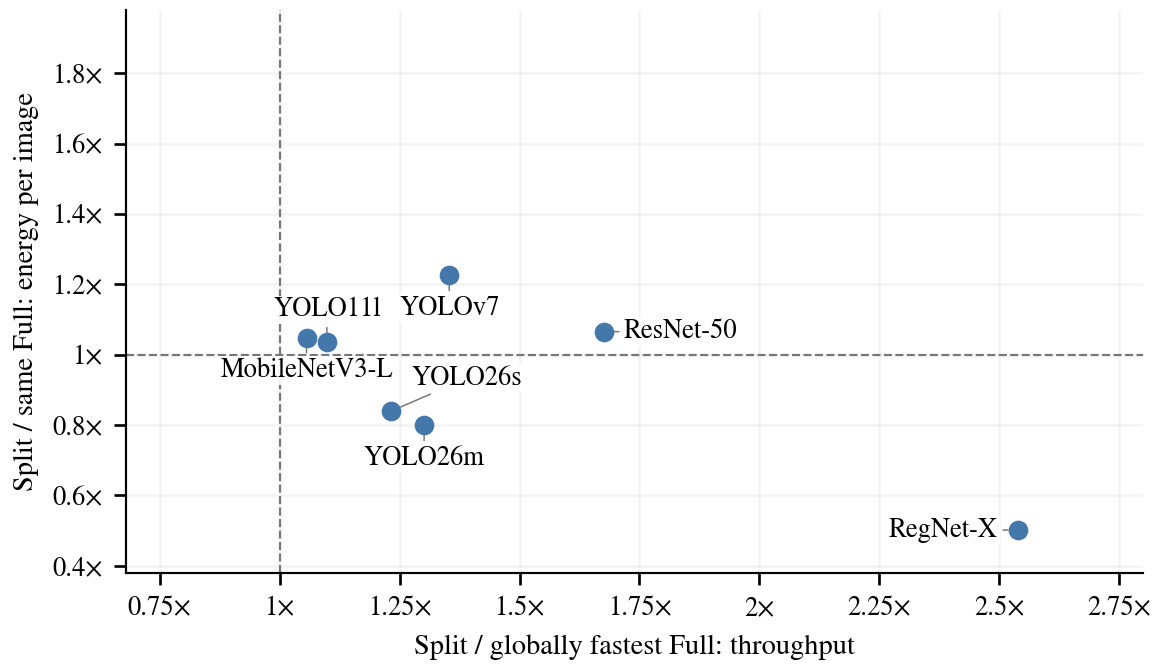

The table this chart was drawn from, first rows:
model, split_uid, split_runner, split_setup, split_case, global_full_uid, global_full_backend, global_full_setup, global_full_physical_host, host_full_uid, host_full_setup, host_full_physical_host, split_fps, global_full_fps, host_full_fps, split_energy_j_per_image, global_full_energy_j_per_image, host_full_energy_j_per_image, label, x, y, R_global, energy_ratio_global
mobilenet_v3_large, native|mobilenet_v3_large|DeepX|deepx_to…, native, DeepX, b135, native|mobilenet_v3_large|DeepX|native_f…, native_full_deepx, DeepX, orin_nx_deepx_m1_01, native|mobilenet_v3_large|DeepX|native_f…, DeepX, orin_nx_deepx_m1_01, 1552, 1469, 1469, 0.01259, 0.01201, 0.01201, MobileNetV3-L, 1.056, 1.048, 1.056, 1.048
regnet_x_1_6gf, native|regnet_x_1_6gf|H10|hailo10h_to_tr…, native, H10, b123, native|regnet_x_1_6gf|DeepX|native_full_…, native_full_deepx, DeepX, orin_nx_deepx_m1_01, native|regnet_x_1_6gf|H10|native_full_te…, H10, orin_nx_hailo10_01, 1367, 538.4, 315.8, 0.01583, 0.03154, 0.07425, RegNet-X, 2.539, 0.5017, 2.539, 0.5017
resnet50, native|resnet50|H10|hailo10h_to_trt|b095, native, H10, b095, native|resnet50|DeepX|native_full_deepx|…, native_full_deepx, DeepX, orin_nx_deepx_m1_01, native|resnet50|H10|native_full_tensorrt…, H10, orin_nx_hailo10_01, 1100, 656.1, 521.6, 0.02946, 0.02765, 0.05517, ResNet-50, 1.676, 1.066, 1.676, 1.066
yolo11l, generic|yolo11l|DeepX|deepx_to_trt|b511, generic, DeepX, b511, native|yolo11l|DeepX|native_full_deepx|f…, native_full_deepx, DeepX, orin_nx_deepx_m1_01, native|yolo11l|DeepX|native_full_deepx|f…, DeepX, orin_nx_deepx_m1_01, 69.4, 63.18, 63.18, 0.3262, 0.3152, 0.3152, YOLO11l, 1.099, 1.035, 1.099, 1.035
yolo26m, native|yolo26m|H10|hailo10h_to_trt|b043, native, H10, b043, native|yolo26m|H8|native_full_tensorrt|f…, native_full_tensorrt, H8, orin_nx_hailo8_01, native|yolo26m|H10|native_full_tensorrt|…, H10, orin_nx_hailo10_01, 110.3, 84.76, 84.22, 0.3197, 0.4, 0.3902, YOLO26m, 1.301, 0.7991, 1.301, 0.7991
yolo26s, native|yolo26s|H8|hailo8_to_trt|b021, native, H8, b021, native|yolo26s|DeepX|native_full_tensorr…, native_full_tensorrt, DeepX, orin_nx_deepx_m1_01, native|yolo26s|H8|native_full_tensorrt|f…, H8, orin_nx_hailo8_01, 187, 151.8, 151.2, 0.1577, 0.1878, 0.198, YOLO26s, 1.232, 0.8395, 1.232, 0.8395
yolov7_paper, native|yolov7_paper|H8|hailo8_to_trt|b06…, native, H8, b066, native|yolov7_paper|DeepX|native_full_de…, native_full_deepx, DeepX, orin_nx_deepx_m1_01, native|yolov7_paper|H8|native_full_tenso…, H8, orin_nx_hailo8_01, 112.9, 83.4, 53.06, 0.3301, 0.2694, 0.5984, YOLOv7, 1.353, 1.225, 1.353, 1.225
